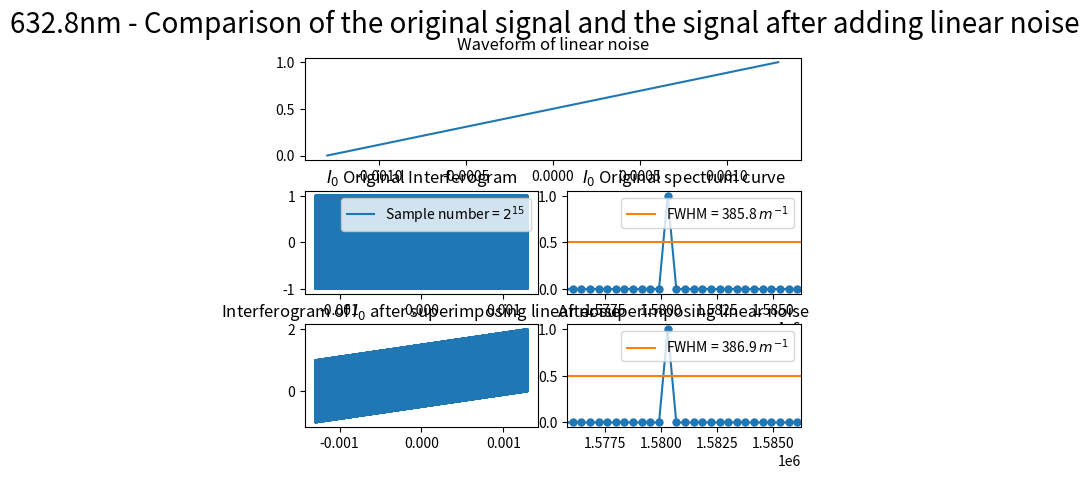
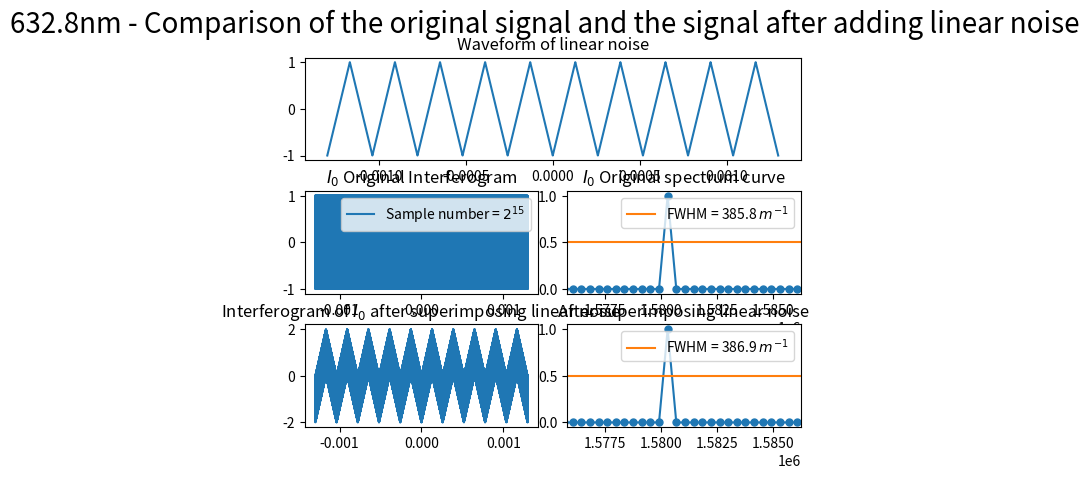
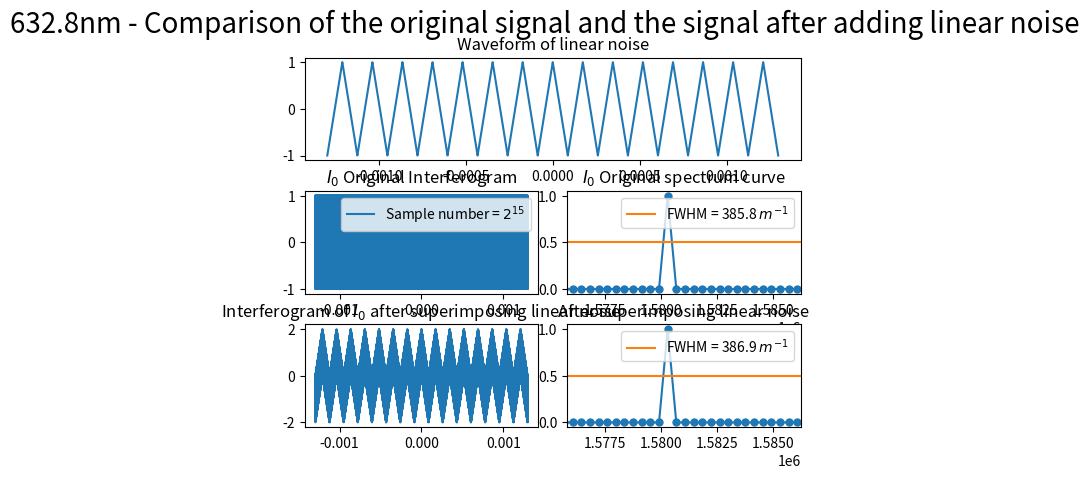
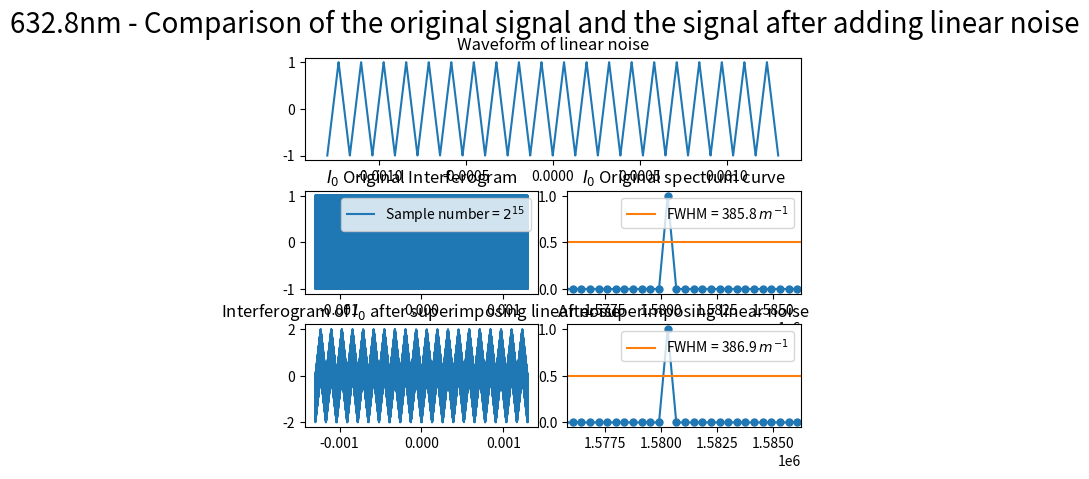
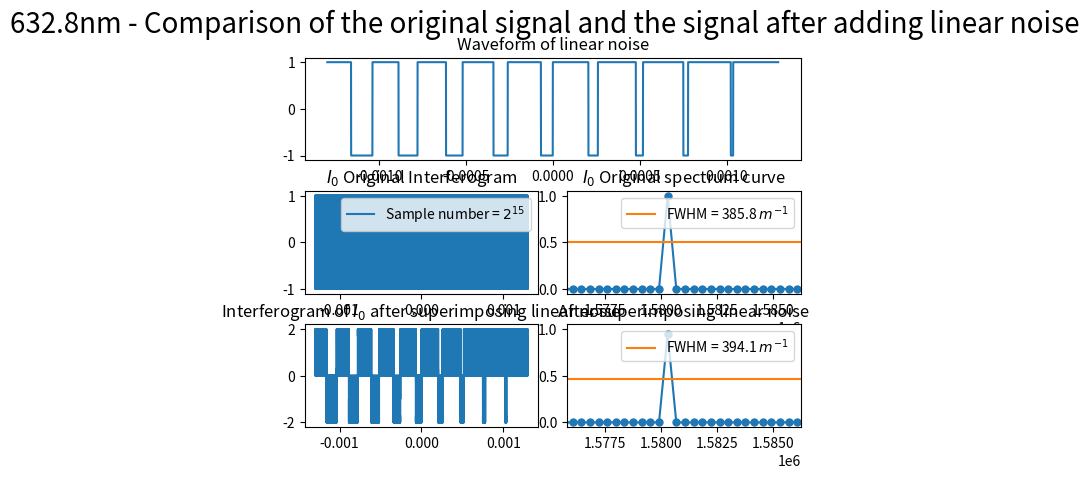
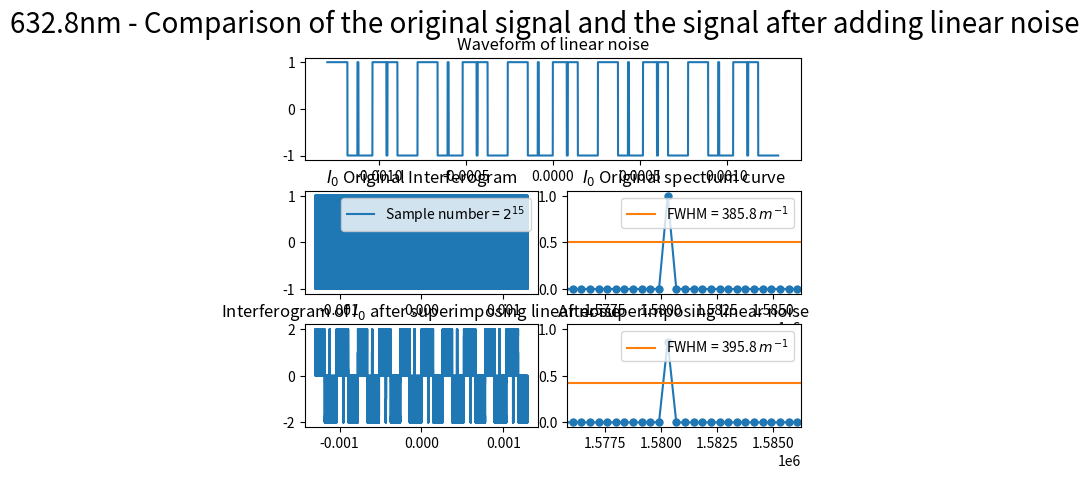
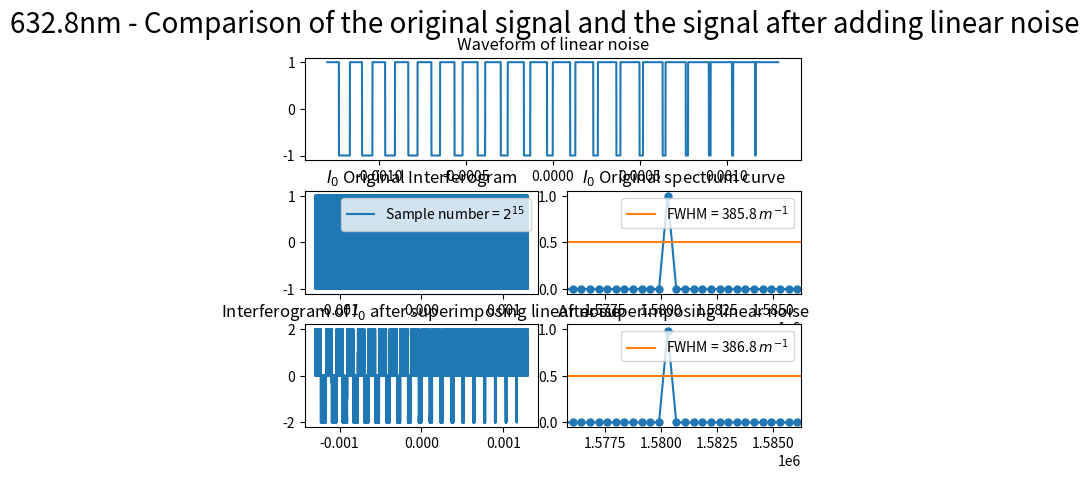
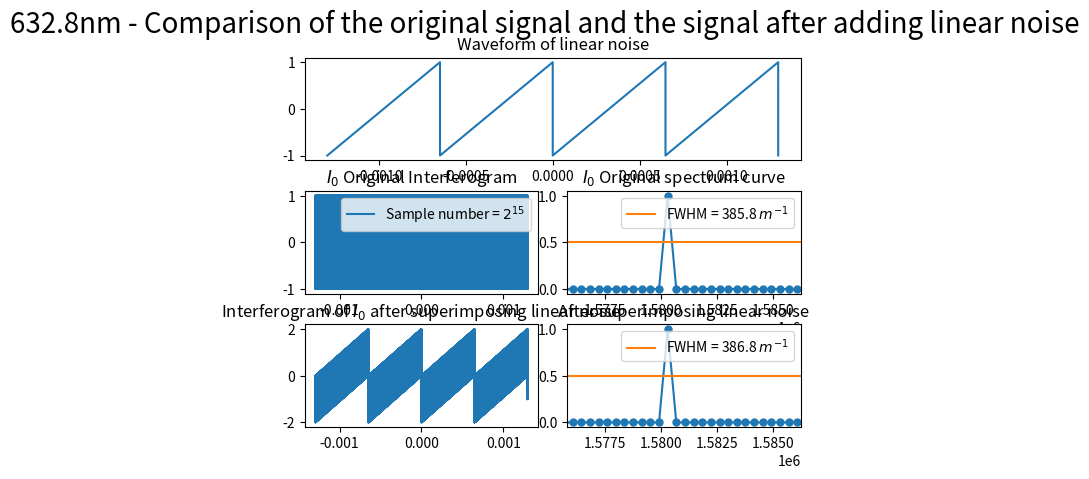
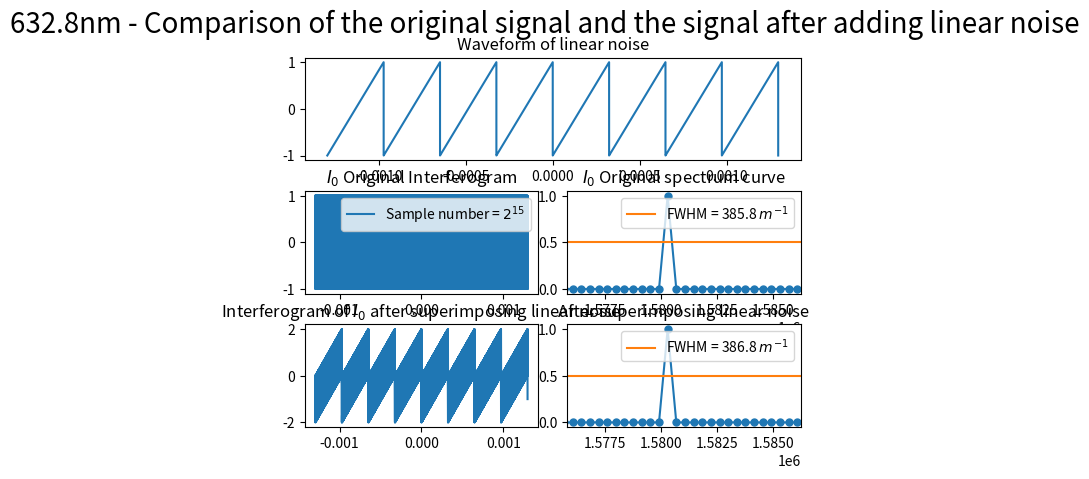

Write the Python code that produced these figures, in order.
import numpy as np
import matplotlib.pyplot as plt
from scipy.fftpack import fft
from pylab import *
import matplotlib.gridspec as gridspec
from scipy import signal

##########################################################################
# 本程序模拟动镜倾斜误差影响下的傅里叶变换光谱测量系统的光谱测量曲线
# 程序具体参数如下：
#   - 采样间隔选取 79.1nm
#   - 干涉图波长选取 632.8nm
#   - 干涉图采样点数选取 2^15
#   - 本程序只叠加一种噪声----线性噪声
##########################################################################

def GetFFT(I0, Iw0, n0):
    Y0 = 2*abs(fft(I0,n0))
    Y0_max = max(Y0);
    Y0 = Y0/Y0_max
    Y0 = Y0[:int(n0/2)]

    Yw0 = 2*abs(fft(Iw0,n0))
    Yw0_max = max(Yw0);
    Yw0 = Yw0/Yw0_max
    Yw0 = Yw0[:int(n0/2)]
    return Y0, Yw0

# 波长为632.8nm
laimda0 = 632.8*10**(-9)
# 79.1nm的采样间隔 
i = 79.1*10**(-9)
# 中心点的采样频
sigma0 = 1/laimda0
p1 = (-1)*(2**14)*79.1*10**(-9)
# 2**n个点 
p2 = (2**14-1)*79.1*10**(-9)
# 无补零 
x0 = np.arange(p1, p2, i)
n0 = n1 = 2**(int(np.log2(len(x0)))+1)
print("n0 length = %d" %n0)

I0 = np.cos(2*np.pi*sigma0*x0)

# 设置频谱图的横坐标
fs_0 = 1/i*np.arange(n0/2)/n0


noise_linear1 = linspace(0,1,len(x0))
sig = np.sin(2 * np.pi * 10 * noise_linear1)
# 以下三个为等腰三角波
noise_linear2 = signal.sawtooth(2 * np.pi * 10 * noise_linear1, 0.5)
noise_linear3 = signal.sawtooth(2 * np.pi * 15 * noise_linear1, 0.5)
noise_linear4 = signal.sawtooth(2 * np.pi * 20 * noise_linear1, 0.5)
# 以下两个为矩形波
noise_linear5 = signal.square(2 * np.pi * 10 * noise_linear1, duty=(noise_linear1 + 1)/2)
noise_linear6 = signal.square(2 * np.pi * 15 * noise_linear1, duty=(sig + 1)/2)
noise_linear7 = signal.square(2 * np.pi * 20 * noise_linear1, duty=(noise_linear1 + 1)/2)
# 锯齿波
noise_linear8 = signal.sawtooth(2 * np.pi * 4 * noise_linear1)
noise_linear9 = signal.sawtooth(2 * np.pi * 8 * noise_linear1)


Iw1 = I0 + noise_linear1
Iw2 = I0 + noise_linear2
Iw3 = I0 + noise_linear3
Iw4 = I0 + noise_linear4
Iw5 = I0 + noise_linear5
Iw6 = I0 + noise_linear6
Iw7 = I0 + noise_linear7
Iw8 = I0 + noise_linear8
Iw9 = I0 + noise_linear9

Y0, Yw1 = GetFFT(I0, Iw1, n0)
Y0, Yw2 = GetFFT(I0, Iw2, n0)
Y0, Yw3 = GetFFT(I0, Iw3, n0)
Y0, Yw4 = GetFFT(I0, Iw4, n0)
Y0, Yw5 = GetFFT(I0, Iw5, n0)
Y0, Yw6 = GetFFT(I0, Iw6, n0)
Y0, Yw7 = GetFFT(I0, Iw7, n0)
Y0, Yw8 = GetFFT(I0, Iw8, n0)
Y0, Yw9 = GetFFT(I0, Iw9, n0)

# 设置频谱图的横坐标
fs_1 = 1/i*np.arange(n0/2)/n0

best_Y0_average_range = 0.5*np.ones((Yw1.size, 1))

####################################################################
# 线性噪声 1
####################################################################
figure(1)
gs = gridspec.GridSpec(3, 6)
gs.update(wspace=0.5, hspace=0.3)

subplot(gs[0, :6])
plt.plot(x0, noise_linear1)
plt.title("Waveform of linear noise")

subplot(gs[1, 0:3])
s1, = plt.plot(x0, I0)
plt.legend(handles=[s1],labels=['Sample number = $2^{15}$'], loc='upper right')
# plt.xlim(-6*(10**(-6)), 6*(10**(-6)))
plt.title("$I_0$ Original Interferogram")

subplot(gs[1, 3:6])
s1, = plt.plot(fs_1, Y0, marker='o', ms=5)
p1, = plt.plot(fs_0,best_Y0_average_range)
plt.legend(handles=[p1],labels=['FWHM = 385.8 $m^{-1}$'], loc='upper right')
plt.title("$I_0$ Original spectrum curve")
plt.xlim(1.5758*(10**6), 1.58622*(10**6))

subplot(gs[2, 0:3])
plt.plot(x0, Iw1)
plt.title("Interferogram of $I_0$ after superimposing linear noise")

subplot(gs[2, 3:6])
plt.plot(fs_1, Yw1, marker='o', ms=5)
p2, = plt.plot(fs_0,best_Y0_average_range)
plt.legend(handles=[p2],labels=['FWHM = 386.9 $m^{-1}$'], loc='upper right')
plt.title("After superimposing linear noise")
plt.xlim(1.5758*(10**6), 1.58622*(10**6))

plt.suptitle("632.8nm - Comparison of the original signal and the signal after adding linear noise", fontsize = 20)

####################################################################
# 线性噪声 2
####################################################################
figure(2)
gs = gridspec.GridSpec(3, 6)
gs.update(wspace=0.5, hspace=0.3)

subplot(gs[0, :6])
plt.plot(x0, noise_linear2)
plt.title("Waveform of linear noise")

subplot(gs[1, 0:3])
s1, = plt.plot(x0, I0)
plt.legend(handles=[s1],labels=['Sample number = $2^{15}$'], loc='upper right')
plt.title("$I_0$ Original Interferogram")

subplot(gs[1, 3:6])
s1, = plt.plot(fs_1, Y0, marker='o', ms=5)
p1, = plt.plot(fs_0,best_Y0_average_range)
plt.legend(handles=[p1],labels=['FWHM = 385.8 $m^{-1}$'], loc='upper right')
plt.title("$I_0$ Original spectrum curve")
plt.xlim(1.5758*(10**6), 1.58622*(10**6))

subplot(gs[2, 0:3])
plt.plot(x0, Iw2)
plt.title("Interferogram of $I_0$ after superimposing linear noise")

subplot(gs[2, 3:6])
plt.plot(fs_1, Yw2, marker='o', ms=5)
p2, = plt.plot(fs_0,best_Y0_average_range)
plt.legend(handles=[p2],labels=['FWHM = 386.9 $m^{-1}$'], loc='upper right')
plt.title("After superimposing linear noise")
plt.xlim(1.5758*(10**6), 1.58622*(10**6))

plt.suptitle("632.8nm - Comparison of the original signal and the signal after adding linear noise", fontsize = 20)

####################################################################
# 线性噪声 3
####################################################################
figure(3)
gs = gridspec.GridSpec(3, 6)
gs.update(wspace=0.5, hspace=0.3)

subplot(gs[0, :6])
plt.plot(x0, noise_linear3)
plt.title("Waveform of linear noise")

subplot(gs[1, 0:3])
s1, = plt.plot(x0, I0)
plt.legend(handles=[s1],labels=['Sample number = $2^{15}$'], loc='upper right')
plt.title("$I_0$ Original Interferogram")

subplot(gs[1, 3:6])
s1, = plt.plot(fs_1, Y0, marker='o', ms=5)
p1, = plt.plot(fs_0,best_Y0_average_range)
plt.legend(handles=[p1],labels=['FWHM = 385.8 $m^{-1}$'], loc='upper right')
plt.title("$I_0$ Original spectrum curve")
plt.xlim(1.5758*(10**6), 1.58622*(10**6))

subplot(gs[2, 0:3])
plt.plot(x0, Iw3)
plt.title("Interferogram of $I_0$ after superimposing linear noise")

subplot(gs[2, 3:6])
plt.plot(fs_1, Yw3, marker='o', ms=5)
p2, = plt.plot(fs_0,best_Y0_average_range)
plt.legend(handles=[p2],labels=['FWHM = 386.9 $m^{-1}$'], loc='upper right')
plt.title("After superimposing linear noise")
plt.xlim(1.5758*(10**6), 1.58622*(10**6))

plt.suptitle("632.8nm - Comparison of the original signal and the signal after adding linear noise", fontsize = 20)

####################################################################
# 线性噪声 4
####################################################################
figure(4)
gs = gridspec.GridSpec(3, 6)
gs.update(wspace=0.5, hspace=0.3)

subplot(gs[0, :6])
plt.plot(x0, noise_linear4)
plt.title("Waveform of linear noise")

subplot(gs[1, 0:3])
s1, = plt.plot(x0, I0)
plt.legend(handles=[s1],labels=['Sample number = $2^{15}$'], loc='upper right')
plt.title("$I_0$ Original Interferogram")

subplot(gs[1, 3:6])
s1, = plt.plot(fs_1, Y0, marker='o', ms=5)
p1, = plt.plot(fs_0,best_Y0_average_range)
plt.legend(handles=[p1],labels=['FWHM = 385.8 $m^{-1}$'], loc='upper right')
plt.title("$I_0$ Original spectrum curve")
plt.xlim(1.5758*(10**6), 1.58622*(10**6))

subplot(gs[2, 0:3])
plt.plot(x0, Iw4)
plt.title("Interferogram of $I_0$ after superimposing linear noise")

subplot(gs[2, 3:6])
plt.plot(fs_1, Yw4, marker='o', ms=5)
p2, = plt.plot(fs_0,best_Y0_average_range)
plt.legend(handles=[p2],labels=['FWHM = 386.9 $m^{-1}$'], loc='upper right')
plt.title("After superimposing linear noise")
plt.xlim(1.5758*(10**6), 1.58622*(10**6))

plt.suptitle("632.8nm - Comparison of the original signal and the signal after adding linear noise", fontsize = 20)

####################################################################
# 线性噪声 5
####################################################################
best_Y0_average_range5 = 0.465*np.ones((Yw1.size, 1))

figure(5)
gs = gridspec.GridSpec(3, 6)
gs.update(wspace=0.5, hspace=0.3)

subplot(gs[0, :6])
plt.plot(x0, noise_linear5)
plt.title("Waveform of linear noise")

subplot(gs[1, 0:3])
s1, = plt.plot(x0, I0)
plt.legend(handles=[s1],labels=['Sample number = $2^{15}$'], loc='upper right')
plt.title("$I_0$ Original Interferogram")

subplot(gs[1, 3:6])
s1, = plt.plot(fs_1, Y0, marker='o', ms=5)
p1, = plt.plot(fs_0,best_Y0_average_range)
plt.legend(handles=[p1],labels=['FWHM = 385.8 $m^{-1}$'], loc='upper right')
plt.title("$I_0$ Original spectrum curve")
plt.xlim(1.5758*(10**6), 1.58622*(10**6))

subplot(gs[2, 0:3])
plt.plot(x0, Iw5)
plt.title("Interferogram of $I_0$ after superimposing linear noise")

subplot(gs[2, 3:6])
plt.plot(fs_1, Yw5, marker='o', ms=5)
p2, = plt.plot(fs_0,best_Y0_average_range5)
plt.legend(handles=[p2],labels=['FWHM = 394.1 $m^{-1}$'], loc='upper right')
plt.title("After superimposing linear noise")
plt.xlim(1.5758*(10**6), 1.58622*(10**6))

plt.suptitle("632.8nm - Comparison of the original signal and the signal after adding linear noise", fontsize = 20)


####################################################################
# 线性噪声 6
####################################################################
best_Y0_average_range6 = 0.4245*np.ones((Yw1.size, 1))
figure(6)
gs = gridspec.GridSpec(3, 6)
gs.update(wspace=0.5, hspace=0.3)

subplot(gs[0, :6])
plt.plot(x0, noise_linear6)
plt.title("Waveform of linear noise")

subplot(gs[1, 0:3])
s1, = plt.plot(x0, I0)
plt.legend(handles=[s1],labels=['Sample number = $2^{15}$'], loc='upper right')
plt.title("$I_0$ Original Interferogram")

subplot(gs[1, 3:6])
s1, = plt.plot(fs_1, Y0, marker='o', ms=5)
p1, = plt.plot(fs_0,best_Y0_average_range)
plt.legend(handles=[p1],labels=['FWHM = 385.8 $m^{-1}$'], loc='upper right')
plt.title("$I_0$ Original spectrum curve")
plt.xlim(1.5758*(10**6), 1.58622*(10**6))

subplot(gs[2, 0:3])
plt.plot(x0, Iw6)
plt.title("Interferogram of $I_0$ after superimposing linear noise")

subplot(gs[2, 3:6])
plt.plot(fs_1, Yw6, marker='o', ms=5)
p2, = plt.plot(fs_0,best_Y0_average_range6)
plt.legend(handles=[p2],labels=['FWHM = 395.8 $m^{-1}$'], loc='upper right')
plt.title("After superimposing linear noise")
plt.xlim(1.5758*(10**6), 1.58622*(10**6))

plt.suptitle("632.8nm - Comparison of the original signal and the signal after adding linear noise", fontsize = 20)

####################################################################
# 线性噪声 7
####################################################################
best_Y0_average_range7 = 0.4275*np.ones((Yw1.size, 1))
figure(7)
gs = gridspec.GridSpec(3, 6)
gs.update(wspace=0.5, hspace=0.3)

subplot(gs[0, :6])
plt.plot(x0, noise_linear7)
plt.title("Waveform of linear noise")

subplot(gs[1, 0:3])
s1, = plt.plot(x0, I0)
plt.legend(handles=[s1],labels=['Sample number = $2^{15}$'], loc='upper right')
plt.title("$I_0$ Original Interferogram")

subplot(gs[1, 3:6])
s1, = plt.plot(fs_1, Y0, marker='o', ms=5)
p1, = plt.plot(fs_0,best_Y0_average_range)
plt.legend(handles=[p1],labels=['FWHM = 385.8 $m^{-1}$'], loc='upper right')
plt.title("$I_0$ Original spectrum curve")
plt.xlim(1.5758*(10**6), 1.58622*(10**6))

subplot(gs[2, 0:3])
plt.plot(x0, Iw7)
plt.title("Interferogram of $I_0$ after superimposing linear noise")

subplot(gs[2, 3:6])
plt.plot(fs_1, Yw7, marker='o', ms=5)
p2, = plt.plot(fs_0,best_Y0_average_range)
plt.legend(handles=[p2],labels=['FWHM = 386.8 $m^{-1}$'], loc='upper right')
plt.title("After superimposing linear noise")
plt.xlim(1.5758*(10**6), 1.58622*(10**6))

plt.suptitle("632.8nm - Comparison of the original signal and the signal after adding linear noise", fontsize = 20)

####################################################################
# 线性噪声 8
####################################################################
best_Y0_average_range8 = 0.4275*np.ones((Yw1.size, 1))
figure(8)
gs = gridspec.GridSpec(3, 6)
gs.update(wspace=0.5, hspace=0.3)

subplot(gs[0, :6])
plt.plot(x0, noise_linear8)
plt.title("Waveform of linear noise")

subplot(gs[1, 0:3])
s1, = plt.plot(x0, I0)
plt.legend(handles=[s1],labels=['Sample number = $2^{15}$'], loc='upper right')
plt.title("$I_0$ Original Interferogram")

subplot(gs[1, 3:6])
s1, = plt.plot(fs_1, Y0, marker='o', ms=5)
p1, = plt.plot(fs_0,best_Y0_average_range)
plt.legend(handles=[p1],labels=['FWHM = 385.8 $m^{-1}$'], loc='upper right')
plt.title("$I_0$ Original spectrum curve")
plt.xlim(1.5758*(10**6), 1.58622*(10**6))

subplot(gs[2, 0:3])
plt.plot(x0, Iw8)
plt.title("Interferogram of $I_0$ after superimposing linear noise")

subplot(gs[2, 3:6])
plt.plot(fs_1, Yw8, marker='o', ms=5)
p2, = plt.plot(fs_0,best_Y0_average_range)
plt.legend(handles=[p2],labels=['FWHM = 386.8 $m^{-1}$'], loc='upper right')
plt.title("After superimposing linear noise")
plt.xlim(1.5758*(10**6), 1.58622*(10**6))

plt.suptitle("632.8nm - Comparison of the original signal and the signal after adding linear noise", fontsize = 20)

####################################################################
# 线性噪声 9
####################################################################
best_Y0_average_range9 = 0.4275*np.ones((Yw1.size, 1))
figure(9)
gs = gridspec.GridSpec(3, 6)
gs.update(wspace=0.5, hspace=0.3)

subplot(gs[0, :6])
plt.plot(x0, noise_linear9)
plt.title("Waveform of linear noise")

subplot(gs[1, 0:3])
s1, = plt.plot(x0, I0)
plt.legend(handles=[s1],labels=['Sample number = $2^{15}$'], loc='upper right')
plt.title("$I_0$ Original Interferogram")

subplot(gs[1, 3:6])
s1, = plt.plot(fs_1, Y0, marker='o', ms=5)
p1, = plt.plot(fs_0,best_Y0_average_range)
plt.legend(handles=[p1],labels=['FWHM = 385.8 $m^{-1}$'], loc='upper right')
plt.title("$I_0$ Original spectrum curve")
plt.xlim(1.5758*(10**6), 1.58622*(10**6))

subplot(gs[2, 0:3])
plt.plot(x0, Iw9)
plt.title("Interferogram of $I_0$ after superimposing linear noise")

subplot(gs[2, 3:6])
plt.plot(fs_1, Yw9, marker='o', ms=5)
p2, = plt.plot(fs_0,best_Y0_average_range)
plt.legend(handles=[p2],labels=['FWHM = 386.8 $m^{-1}$'], loc='upper right')
plt.title("After superimposing linear noise")
plt.xlim(1.5758*(10**6), 1.58622*(10**6))

plt.suptitle("632.8nm - Comparison of the original signal and the signal after adding linear noise", fontsize = 20)


plt.show()
